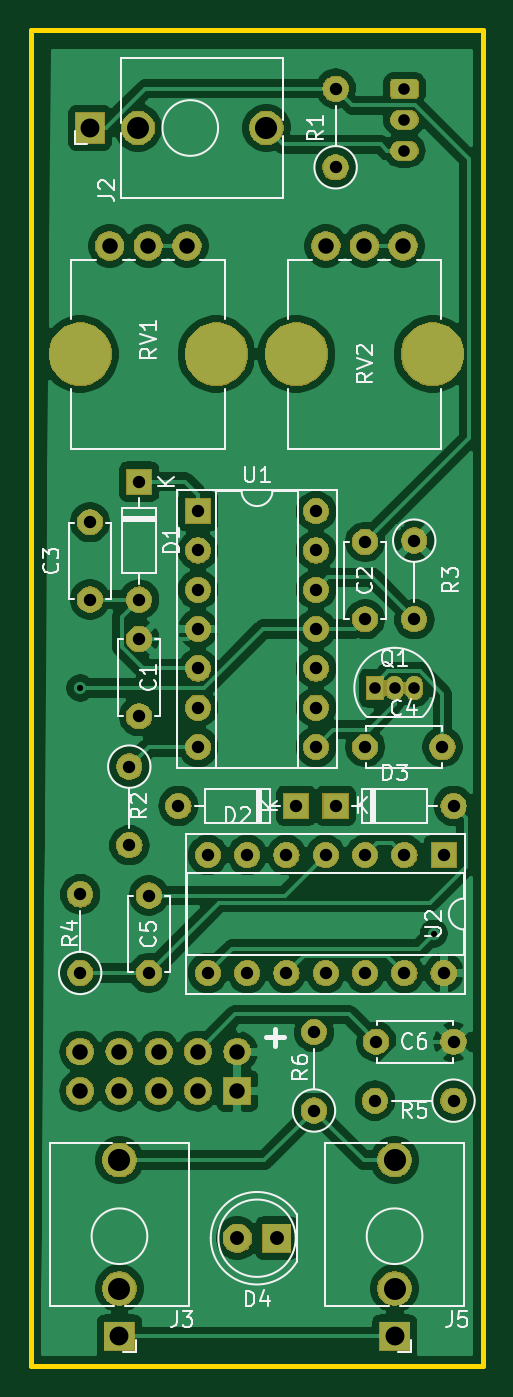
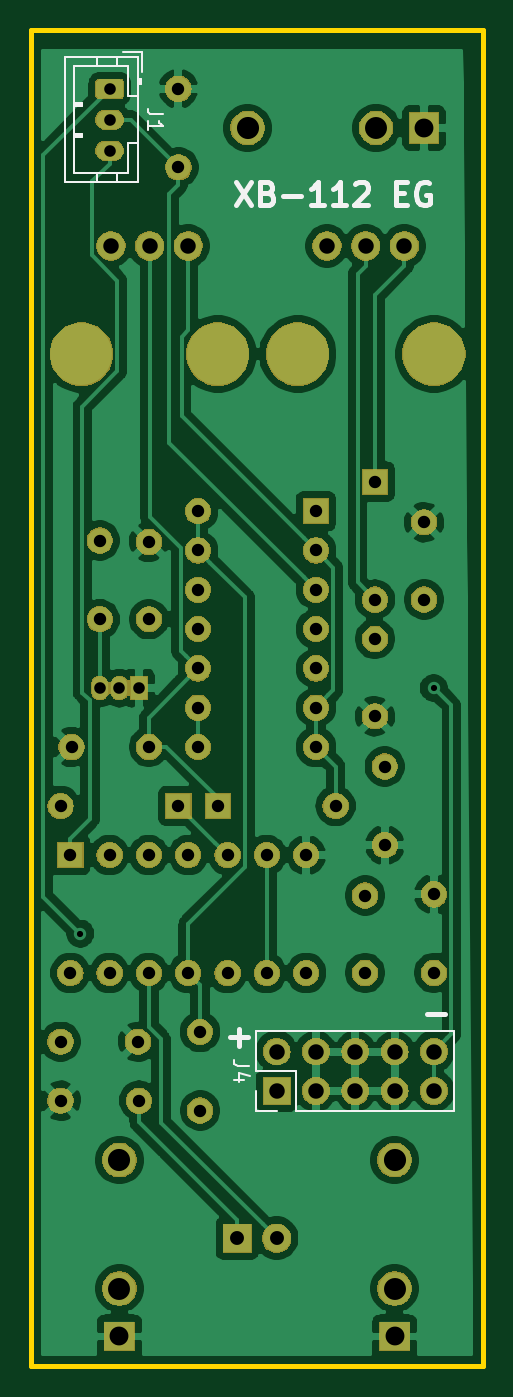
Circuit board: 10 layer files. Board 29.2 x 86.4 mm.
- bottom_copper: envelope-B_Cu.gbr (134411 bytes)
- bottom_mask: envelope-B_Mask.gbr (93710 bytes)
- paste: envelope-B_Paste.gbr (490 bytes)
- bottom_silk: envelope-B_SilkS.gbr (5021 bytes)
- outline: envelope-Edge_Cuts.gbr (685 bytes)
- top_copper: envelope-F_Cu.gbr (142043 bytes)
- top_mask: envelope-F_Mask.gbr (93710 bytes)
- paste: envelope-F_Paste.gbr (490 bytes)
- top_silk: envelope-F_SilkS.gbr (23947 bytes)
- drill: envelope-PTH.drl (1435 bytes)

=== bottom_copper: envelope-B_Cu.gbr (134411 bytes, source omitted) ===
=== bottom_mask: envelope-B_Mask.gbr (93710 bytes, source omitted) ===
=== paste: envelope-B_Paste.gbr ===
G04 #@! TF.GenerationSoftware,KiCad,Pcbnew,(5.1.0)-1*
G04 #@! TF.CreationDate,2019-04-07T20:12:25-04:00*
G04 #@! TF.ProjectId,envelope,656e7665-6c6f-4706-952e-6b696361645f,rev?*
G04 #@! TF.SameCoordinates,Original*
G04 #@! TF.FileFunction,Paste,Bot*
G04 #@! TF.FilePolarity,Positive*
%FSLAX46Y46*%
G04 Gerber Fmt 4.6, Leading zero omitted, Abs format (unit mm)*
G04 Created by KiCad (PCBNEW (5.1.0)-1) date 2019-04-07 20:12:25*
%MOMM*%
%LPD*%
G04 APERTURE LIST*
G04 APERTURE END LIST*
M02*

=== bottom_silk: envelope-B_SilkS.gbr ===
G04 #@! TF.GenerationSoftware,KiCad,Pcbnew,(5.1.0)-1*
G04 #@! TF.CreationDate,2019-04-07T20:12:25-04:00*
G04 #@! TF.ProjectId,envelope,656e7665-6c6f-4706-952e-6b696361645f,rev?*
G04 #@! TF.SameCoordinates,Original*
G04 #@! TF.FileFunction,Legend,Bot*
G04 #@! TF.FilePolarity,Positive*
%FSLAX46Y46*%
G04 Gerber Fmt 4.6, Leading zero omitted, Abs format (unit mm)*
G04 Created by KiCad (PCBNEW (5.1.0)-1) date 2019-04-07 20:12:25*
%MOMM*%
%LPD*%
G04 APERTURE LIST*
%ADD10C,0.300000*%
%ADD11C,0.120000*%
%ADD12C,0.150000*%
G04 APERTURE END LIST*
D10*
X114236571Y-111867142D02*
X115379428Y-111867142D01*
X126936571Y-113391142D02*
X128079428Y-113391142D01*
X127508000Y-113962571D02*
X127508000Y-112819714D01*
X127733428Y-58106571D02*
X126733428Y-59606571D01*
X126733428Y-58106571D02*
X127733428Y-59606571D01*
X125662000Y-58820857D02*
X125447714Y-58892285D01*
X125376285Y-58963714D01*
X125304857Y-59106571D01*
X125304857Y-59320857D01*
X125376285Y-59463714D01*
X125447714Y-59535142D01*
X125590571Y-59606571D01*
X126162000Y-59606571D01*
X126162000Y-58106571D01*
X125662000Y-58106571D01*
X125519142Y-58178000D01*
X125447714Y-58249428D01*
X125376285Y-58392285D01*
X125376285Y-58535142D01*
X125447714Y-58678000D01*
X125519142Y-58749428D01*
X125662000Y-58820857D01*
X126162000Y-58820857D01*
X124662000Y-59035142D02*
X123519142Y-59035142D01*
X122019142Y-59606571D02*
X122876285Y-59606571D01*
X122447714Y-59606571D02*
X122447714Y-58106571D01*
X122590571Y-58320857D01*
X122733428Y-58463714D01*
X122876285Y-58535142D01*
X120590571Y-59606571D02*
X121447714Y-59606571D01*
X121019142Y-59606571D02*
X121019142Y-58106571D01*
X121162000Y-58320857D01*
X121304857Y-58463714D01*
X121447714Y-58535142D01*
X120019142Y-58249428D02*
X119947714Y-58178000D01*
X119804857Y-58106571D01*
X119447714Y-58106571D01*
X119304857Y-58178000D01*
X119233428Y-58249428D01*
X119162000Y-58392285D01*
X119162000Y-58535142D01*
X119233428Y-58749428D01*
X120090571Y-59606571D01*
X119162000Y-59606571D01*
X117376285Y-58820857D02*
X116876285Y-58820857D01*
X116662000Y-59606571D02*
X117376285Y-59606571D01*
X117376285Y-58106571D01*
X116662000Y-58106571D01*
X115233428Y-58178000D02*
X115376285Y-58106571D01*
X115590571Y-58106571D01*
X115804857Y-58178000D01*
X115947714Y-58320857D01*
X116019142Y-58463714D01*
X116090571Y-58749428D01*
X116090571Y-58963714D01*
X116019142Y-59249428D01*
X115947714Y-59392285D01*
X115804857Y-59535142D01*
X115590571Y-59606571D01*
X115447714Y-59606571D01*
X115233428Y-59535142D01*
X115162000Y-59463714D01*
X115162000Y-58963714D01*
X115447714Y-58963714D01*
D11*
X126425000Y-118170000D02*
X126425000Y-116840000D01*
X125095000Y-118170000D02*
X126425000Y-118170000D01*
X126425000Y-115570000D02*
X126425000Y-112970000D01*
X123825000Y-115570000D02*
X126425000Y-115570000D01*
X123825000Y-118170000D02*
X123825000Y-115570000D01*
X126425000Y-112970000D02*
X113605000Y-112970000D01*
X123825000Y-118170000D02*
X113605000Y-118170000D01*
X113605000Y-118170000D02*
X113605000Y-112970000D01*
X133780000Y-49710000D02*
X135030000Y-49710000D01*
X133780000Y-50960000D02*
X133780000Y-49710000D01*
X138190000Y-55070000D02*
X137690000Y-55070000D01*
X137690000Y-55170000D02*
X138190000Y-55170000D01*
X137690000Y-54970000D02*
X137690000Y-55170000D01*
X138190000Y-54970000D02*
X137690000Y-54970000D01*
X138190000Y-53070000D02*
X137690000Y-53070000D01*
X137690000Y-53170000D02*
X138190000Y-53170000D01*
X137690000Y-52970000D02*
X137690000Y-53170000D01*
X138190000Y-52970000D02*
X137690000Y-52970000D01*
X136690000Y-58130000D02*
X136690000Y-57520000D01*
X135390000Y-58130000D02*
X135390000Y-57520000D01*
X136690000Y-50010000D02*
X136690000Y-50620000D01*
X135390000Y-50010000D02*
X135390000Y-50620000D01*
X134690000Y-55570000D02*
X134080000Y-55570000D01*
X134690000Y-57520000D02*
X134690000Y-55570000D01*
X138190000Y-57520000D02*
X134690000Y-57520000D01*
X138190000Y-50620000D02*
X138190000Y-57520000D01*
X134690000Y-50620000D02*
X138190000Y-50620000D01*
X134690000Y-52570000D02*
X134690000Y-50620000D01*
X134080000Y-52570000D02*
X134690000Y-52570000D01*
X133980000Y-51770000D02*
X133980000Y-51470000D01*
X133880000Y-51470000D02*
X134080000Y-51470000D01*
X133880000Y-51770000D02*
X133880000Y-51470000D01*
X134080000Y-51770000D02*
X133880000Y-51770000D01*
X134080000Y-58130000D02*
X134080000Y-50010000D01*
X138800000Y-58130000D02*
X134080000Y-58130000D01*
X138800000Y-50010000D02*
X138800000Y-58130000D01*
X134080000Y-50010000D02*
X138800000Y-50010000D01*
D12*
X126877380Y-115236666D02*
X127591666Y-115236666D01*
X127734523Y-115189047D01*
X127829761Y-115093809D01*
X127877380Y-114950952D01*
X127877380Y-114855714D01*
X127210714Y-116141428D02*
X127877380Y-116141428D01*
X126829761Y-115903333D02*
X127544047Y-115665238D01*
X127544047Y-116284285D01*
X132442380Y-53736666D02*
X133156666Y-53736666D01*
X133299523Y-53689047D01*
X133394761Y-53593809D01*
X133442380Y-53450952D01*
X133442380Y-53355714D01*
X133442380Y-54736666D02*
X133442380Y-54165238D01*
X133442380Y-54450952D02*
X132442380Y-54450952D01*
X132585238Y-54355714D01*
X132680476Y-54260476D01*
X132728095Y-54165238D01*
M02*

=== outline: envelope-Edge_Cuts.gbr ===
G04 #@! TF.GenerationSoftware,KiCad,Pcbnew,(5.1.0)-1*
G04 #@! TF.CreationDate,2019-04-07T20:12:25-04:00*
G04 #@! TF.ProjectId,envelope,656e7665-6c6f-4706-952e-6b696361645f,rev?*
G04 #@! TF.SameCoordinates,Original*
G04 #@! TF.FileFunction,Profile,NP*
%FSLAX46Y46*%
G04 Gerber Fmt 4.6, Leading zero omitted, Abs format (unit mm)*
G04 Created by KiCad (PCBNEW (5.1.0)-1) date 2019-04-07 20:12:25*
%MOMM*%
%LPD*%
G04 APERTURE LIST*
%ADD10C,0.300000*%
G04 APERTURE END LIST*
D10*
X140970000Y-48260000D02*
X140970000Y-134620000D01*
X111760000Y-48260000D02*
X140970000Y-48260000D01*
X111760000Y-134620000D02*
X111760000Y-48260000D01*
X140970000Y-134620000D02*
X111760000Y-134620000D01*
M02*

=== top_copper: envelope-F_Cu.gbr (142043 bytes, source omitted) ===
=== top_mask: envelope-F_Mask.gbr (93710 bytes, source omitted) ===
=== paste: envelope-F_Paste.gbr ===
G04 #@! TF.GenerationSoftware,KiCad,Pcbnew,(5.1.0)-1*
G04 #@! TF.CreationDate,2019-04-07T20:12:25-04:00*
G04 #@! TF.ProjectId,envelope,656e7665-6c6f-4706-952e-6b696361645f,rev?*
G04 #@! TF.SameCoordinates,Original*
G04 #@! TF.FileFunction,Paste,Top*
G04 #@! TF.FilePolarity,Positive*
%FSLAX46Y46*%
G04 Gerber Fmt 4.6, Leading zero omitted, Abs format (unit mm)*
G04 Created by KiCad (PCBNEW (5.1.0)-1) date 2019-04-07 20:12:25*
%MOMM*%
%LPD*%
G04 APERTURE LIST*
G04 APERTURE END LIST*
M02*

=== top_silk: envelope-F_SilkS.gbr (23947 bytes, source omitted) ===
=== drill: envelope-PTH.drl ===
M48
INCH,TZ
T1C0.0157
T2C0.0295
T3C0.0315
T4C0.0354
T5C0.0394
T6C0.0480
T7C0.0559
T8C0.0563
%
G90
G05
T1
X45250Y-35750
X54250Y-42000
T2
X53500Y-20500
X53500Y-21287
X53500Y-22075
X52750Y-35750
X53250Y-35750
X53750Y-35750
T3
X46750Y-30500
X46750Y-33500
X51200Y-44500
X51200Y-46500
X52750Y-46250
X54750Y-46250
X53750Y-32000
X53750Y-34000
X45250Y-41000
X45250Y-43000
X48250Y-31250
X48250Y-32250
X48250Y-33250
X48250Y-34250
X48250Y-35250
X48250Y-36250
X48250Y-37250
X51250Y-31250
X51250Y-32250
X51250Y-33250
X51250Y-34250
X51250Y-35250
X51250Y-36250
X51250Y-37250
X46750Y-34500
X46750Y-36469
X51750Y-38750
X54750Y-38750
X45500Y-31531
X45500Y-33500
X47000Y-41031
X47000Y-43000
X52781Y-44750
X54750Y-44750
X46500Y-37750
X46500Y-39750
X47750Y-38750
X50750Y-38750
X52500Y-37250
X54469Y-37250
X48500Y-40000
X48500Y-43000
X49500Y-40000
X49500Y-43000
X50500Y-40000
X50500Y-43000
X51500Y-40000
X51500Y-43000
X52500Y-40000
X52500Y-43000
X53500Y-40000
X53500Y-43000
X54500Y-40000
X54500Y-43000
X51750Y-20500
X51750Y-22500
X52500Y-32031
X52500Y-34000
T4
X49250Y-49750
X50250Y-49750
T5
X45250Y-45000
X45250Y-46000
X46250Y-45000
X46250Y-46000
X47250Y-45000
X47250Y-46000
X48250Y-45000
X48250Y-46000
X49250Y-45000
X49250Y-46000
X46000Y-24500
X46984Y-24500
X47969Y-24500
X51500Y-24500
X52484Y-24500
X53469Y-24500
T6
X46250Y-52250
X53250Y-52250
X45500Y-21500
T7
X46250Y-51030
X53250Y-51030
X46720Y-21500
T8
X46250Y-47762
X53250Y-47762
X49988Y-21500
T0
M30

